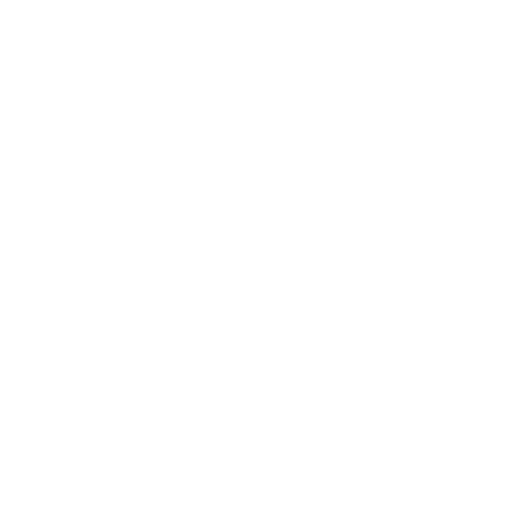
t = 0.00 s
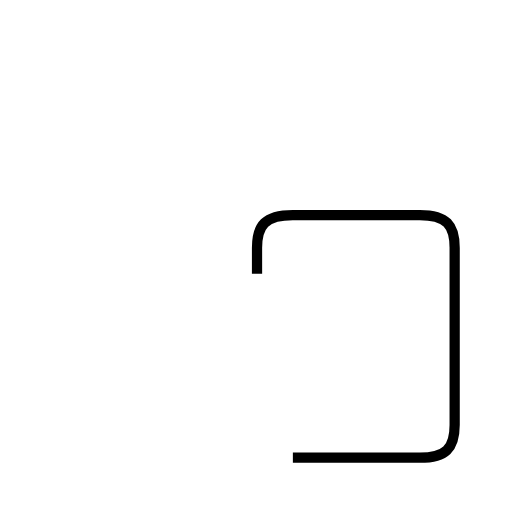
t = 1.83 s
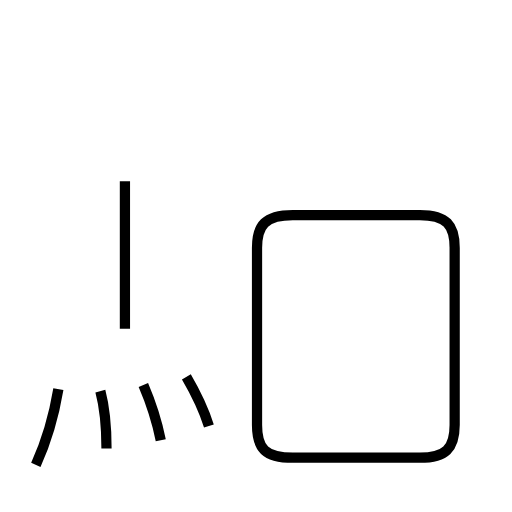
t = 3.61 s
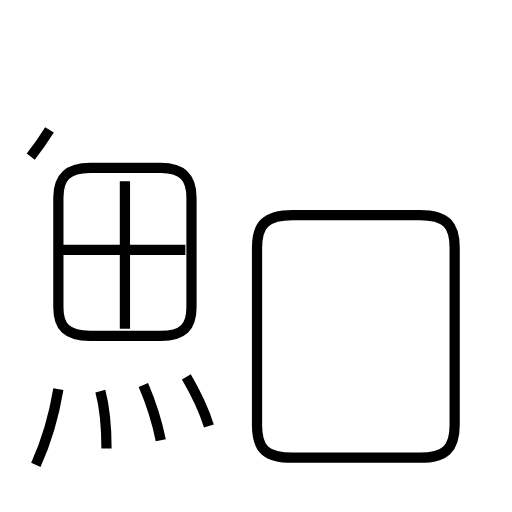
t = 5.70 s
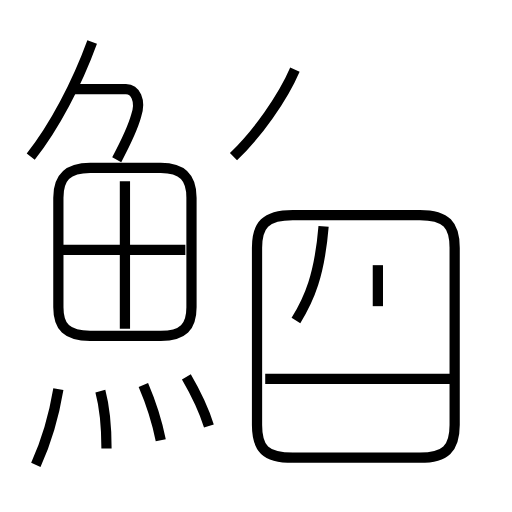
t = 7.65 s
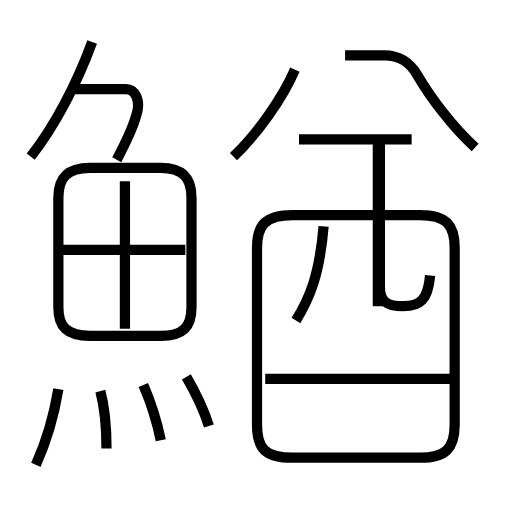
t = 9.51 s

The animated SVG that drew these frames (rendered in a browser with its animation timeline set to each time). Animation: 17 SMIL elements (animate=17); one cycle of 9.51 s.

<?xml version='1.0' encoding='utf-8'?>
<svg viewBox="0.0 -6.0 50.0 50.0" version="1.1" xmlns="http://www.w3.org/2000/svg"><rect x="-1000" y="-1000" width="2000" height="2000" stroke="white" fill="white" /><g style="fill:none;stroke:#000000;stroke-width:1"><path d="M 28.6 0.7 L 41.0 0.7 C 43.5 0.7 44.4 -0.2 44.4 -2.5 L 44.4 -19.8 C 44.4 -22.0 43.6 -23.0 41.0 -23.0 L 28.6 -23.0 C 25.9 -23.0 25.1 -22.0 25.1 -19.8 L 25.1 -2.5 C 25.1 -0.2 25.9 0.7 28.6 0.7 Z " transform="translate(0.0 38.0)" stroke-dasharray="81.42311103293683" stroke-dashoffset="81.42311103293683"><animate attributeName="stroke-dashoffset" from="81.42311103293683" to="0" dur="2.4426933309881047s" begin="0s" fill="freeze" /></path><path d="M 3.5 1.4 C 4.5 -0.8 5.3 -3.6 5.7 -6.0 " transform="translate(0.0 38.0)" stroke-dasharray="7.740033717109683" stroke-dashoffset="7.740033717109683"><animate attributeName="stroke-dashoffset" from="7.740033717109683" to="0" dur="0.23220101151329048s" begin="2.4426933309881047s" fill="freeze" /></path><path d="M 10.4 -0.2 C 10.4 -2.0 10.2 -4.3 9.8 -5.8 " transform="translate(0.0 38.0)" stroke-dasharray="5.645149156427837" stroke-dashoffset="5.645149156427837"><animate attributeName="stroke-dashoffset" from="5.645149156427837" to="0" dur="0.1693544746928351s" begin="2.6748943425013954s" fill="freeze" /></path><path d="M 15.7 -1.0 C 15.3 -3.0 14.6 -5.0 14.0 -6.4 " transform="translate(0.0 38.0)" stroke-dasharray="5.670703201009863" stroke-dashoffset="5.670703201009863"><animate attributeName="stroke-dashoffset" from="5.670703201009863" to="0" dur="0.17012109603029588s" begin="2.8442488171942304s" fill="freeze" /></path><path d="M 20.4 -2.4 C 19.9 -4.0 18.9 -6.0 18.2 -7.2 " transform="translate(0.0 38.0)" stroke-dasharray="5.2894283633195345" stroke-dashoffset="5.2894283633195345"><animate attributeName="stroke-dashoffset" from="5.2894283633195345" to="0" dur="0.15868285089958603s" begin="3.014369913224526s" fill="freeze" /></path><path d="M 12.2 -11.9 L 12.2 -26.3 " transform="translate(0.0 38.0)" stroke-dasharray="14.4" stroke-dashoffset="14.4"><animate attributeName="stroke-dashoffset" from="14.4" to="0" dur="0.432s" begin="3.173052764124112s" fill="freeze" /></path><path d="M 8.8 -11.2 L 15.7 -11.2 C 17.9 -11.2 18.7 -12.1 18.7 -14.0 L 18.7 -24.7 C 18.7 -26.6 17.9 -27.6 15.7 -27.6 L 8.8 -27.6 C 6.5 -27.6 5.7 -26.6 5.7 -24.7 L 5.7 -14.0 C 5.7 -12.1 6.5 -11.2 8.8 -11.2 Z " transform="translate(0.0 38.0)" stroke-dasharray="54.56508926610614" stroke-dashoffset="54.56508926610614"><animate attributeName="stroke-dashoffset" from="54.56508926610614" to="0" dur="1.6369526779831842s" begin="3.605052764124112s" fill="freeze" /></path><path d="M 18.1 -19.6 L 6.0 -19.6 " transform="translate(0.0 38.0)" stroke-dasharray="12.100000000000001" stroke-dashoffset="12.100000000000001"><animate attributeName="stroke-dashoffset" from="12.100000000000001" to="0" dur="0.36300000000000004s" begin="5.242005442107296s" fill="freeze" /></path><path d="M 3.0 -28.7 C 5.3 -31.6 7.5 -35.8 9.0 -39.9 " transform="translate(0.0 38.0)" stroke-dasharray="12.755013396493156" stroke-dashoffset="12.755013396493156"><animate attributeName="stroke-dashoffset" from="12.755013396493156" to="0" dur="0.38265040189479466s" begin="5.605005442107297s" fill="freeze" /></path><path d="M 44.0 -7.0 L 25.9 -7.0 " transform="translate(0.0 38.0)" stroke-dasharray="18.1" stroke-dashoffset="18.1"><animate attributeName="stroke-dashoffset" from="18.1" to="0" dur="0.543s" begin="5.9876558440020915s" fill="freeze" /></path><path d="M 11.4 -28.4 C 12.3 -30.1 13.0 -31.6 13.3 -32.7 C 13.8 -34.2 13.2 -35.3 12.3 -35.3 L 7.2 -35.3 " transform="translate(0.0 38.0)" stroke-dasharray="13.053437084458787" stroke-dashoffset="13.053437084458787"><animate attributeName="stroke-dashoffset" from="13.053437084458787" to="0" dur="0.3916031125337636s" begin="6.530655844002092s" fill="freeze" /></path><path d="M 28.9 -12.7 C 30.2 -14.8 31.2 -17.1 31.6 -21.9 " transform="translate(0.0 38.0)" stroke-dasharray="9.690448203310577" stroke-dashoffset="9.690448203310577"><animate attributeName="stroke-dashoffset" from="9.690448203310577" to="0" dur="0.2907134460993173s" begin="6.922258956535855s" fill="freeze" /></path><path d="M 22.8 -28.7 C 25.1 -30.9 27.6 -34.4 28.8 -37.2 " transform="translate(0.0 38.0)" stroke-dasharray="10.46284218385683" stroke-dashoffset="10.46284218385683"><animate attributeName="stroke-dashoffset" from="10.46284218385683" to="0" dur="0.3138852655157049s" begin="7.212972402635173s" fill="freeze" /></path><path d="M 36.9 -14.1 L 36.9 -30.1 " transform="translate(0.0 38.0)" stroke-dasharray="16.0" stroke-dashoffset="16.0"><animate attributeName="stroke-dashoffset" from="16.0" to="0" dur="0.48s" begin="7.526857668150877s" fill="freeze" /></path><path d="M 40.2 -30.4 L 29.2 -30.4 " transform="translate(0.0 38.0)" stroke-dasharray="11.000000000000004" stroke-dashoffset="11.000000000000004"><animate attributeName="stroke-dashoffset" from="11.000000000000004" to="0" dur="0.33000000000000007s" begin="8.006857668150877s" fill="freeze" /></path><path d="M 42.0 -17.1 C 41.8 -14.7 41.0 -14.1 39.4 -14.1 C 37.7 -14.1 37.1 -14.6 37.1 -16.0 L 37.1 -30.1 " transform="translate(0.0 38.0)" stroke-dasharray="22.13354521403105" stroke-dashoffset="22.13354521403105"><animate attributeName="stroke-dashoffset" from="22.13354521403105" to="0" dur="0.6640063564209314s" begin="8.336857668150877s" fill="freeze" /></path><path d="M 46.4 -29.6 C 44.2 -31.6 42.1 -34.4 40.8 -36.6 C 40.0 -38.0 39.0 -38.6 37.5 -38.6 L 33.7 -38.6" transform="translate(0.0 38.0)" stroke-dasharray="16.87458594843255" stroke-dashoffset="16.87458594843255"><animate attributeName="stroke-dashoffset" from="16.87458594843255" to="0" dur="0.5062375784529765s" begin="9.000864024571808s" fill="freeze" /></path></g></svg>
